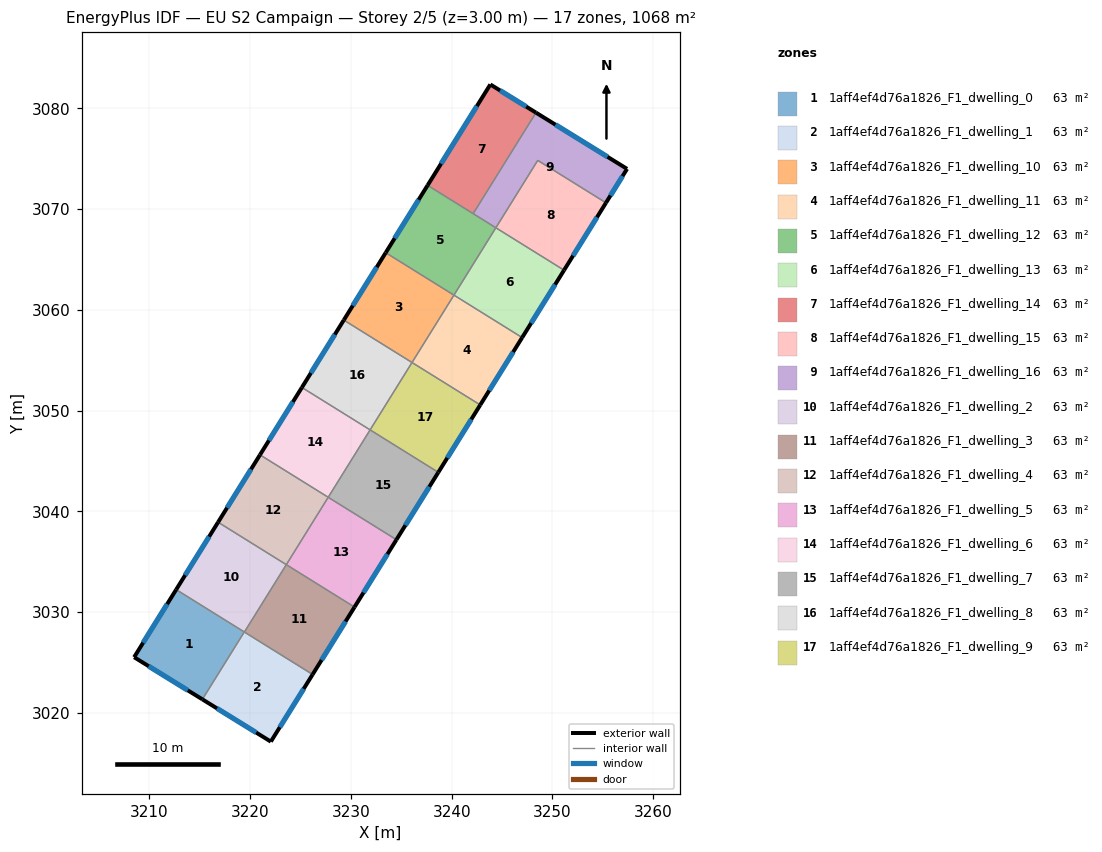
=== STOREY PLAN SPEC (per zone: floor XY polygon, exterior-wall plan segments, windows/doors) ===
zone 1: 1aff4ef4d76a1826_F1_dwelling_0  (62.8 m²)
  floor: (3219.42, 3028.04) (3215.26, 3021.35) (3208.48, 3025.53) (3212.66, 3032.24)
  exterior wall: (3208.48, 3025.53) – (3215.26, 3021.35)  [8.0 m]
    window: (3209.93, 3024.64) – (3213.81, 3022.25)  [7.8 m²]
  exterior wall: (3212.66, 3032.24) – (3208.48, 3025.53)  [7.9 m]
    window: (3211.76, 3030.81) – (3209.38, 3026.97)  [7.7 m²]
  interior walls: 2
zone 2: 1aff4ef4d76a1826_F1_dwelling_1  (62.8 m²)
  floor: (3226.20, 3023.82) (3222.05, 3017.16) (3215.26, 3021.35) (3219.42, 3028.04)
  exterior wall: (3215.26, 3021.35) – (3222.05, 3017.16)  [8.0 m]
    window: (3216.71, 3020.45) – (3220.60, 3018.05)  [7.8 m²]
  exterior wall: (3222.05, 3017.16) – (3226.20, 3023.82)  [7.9 m]
    window: (3222.94, 3018.58) – (3225.31, 3022.39)  [7.7 m²]
  interior walls: 3
zone 3: 1aff4ef4d76a1826_F1_dwelling_10  (62.8 m²)
  floor: (3240.22, 3061.47) (3236.07, 3054.78) (3229.29, 3059.00) (3233.45, 3065.68)
  exterior wall: (3233.45, 3065.68) – (3229.29, 3059.00)  [7.9 m]
    window: (3232.56, 3064.25) – (3230.19, 3060.43)  [7.7 m²]
  interior walls: 3
zone 4: 1aff4ef4d76a1826_F1_dwelling_11  (62.8 m²)
  floor: (3247.00, 3057.26) (3242.84, 3050.57) (3236.07, 3054.78) (3240.22, 3061.47)
  exterior wall: (3242.84, 3050.57) – (3247.00, 3057.26)  [7.9 m]
    window: (3243.73, 3052.01) – (3246.11, 3055.83)  [7.7 m²]
  interior walls: 3
zone 5: 1aff4ef4d76a1826_F1_dwelling_12  (62.8 m²)
  floor: (3244.39, 3068.16) (3240.23, 3061.47) (3233.45, 3065.68) (3237.61, 3072.37)
  exterior wall: (3237.61, 3072.37) – (3233.45, 3065.68)  [7.9 m]
    window: (3236.72, 3070.94) – (3234.34, 3067.12)  [7.7 m²]
  interior walls: 4
zone 6: 1aff4ef4d76a1826_F1_dwelling_13  (62.8 m²)
  floor: (3251.16, 3063.95) (3247.00, 3057.26) (3240.23, 3061.47) (3244.39, 3068.16)
  exterior wall: (3247.00, 3057.26) – (3251.16, 3063.95)  [7.9 m]
    window: (3247.89, 3058.69) – (3250.27, 3062.52)  [7.7 m²]
  interior walls: 3
zone 7: 1aff4ef4d76a1826_F1_dwelling_14  (62.8 m²)
  floor: (3248.37, 3079.58) (3242.13, 3069.56) (3237.61, 3072.37) (3243.84, 3082.38)
  exterior wall: (3248.37, 3079.58) – (3243.84, 3082.38)  [5.3 m]
    window: (3247.40, 3080.18) – (3244.81, 3081.78)  [5.2 m²]
  exterior wall: (3243.84, 3082.38) – (3237.61, 3072.37)  [11.8 m]
    window: (3242.51, 3080.24) – (3238.95, 3074.52)  [11.6 m²]
  interior walls: 2
zone 8: 1aff4ef4d76a1826_F1_dwelling_15  (62.8 m²)
  floor: (3255.32, 3070.64) (3251.16, 3063.95) (3244.39, 3068.16) (3248.54, 3074.85)
  exterior wall: (3251.16, 3063.95) – (3255.32, 3070.64)  [7.9 m]
    window: (3252.05, 3065.38) – (3254.42, 3069.20)  [7.7 m²]
  interior walls: 3
zone 9: 1aff4ef4d76a1826_F1_dwelling_16  (62.8 m²)
  floor: (3257.41, 3074.00) (3255.32, 3070.64) (3248.54, 3074.85) (3244.39, 3068.16) (3242.13, 3069.56) (3248.37, 3079.58)
  exterior wall: (3257.41, 3074.00) – (3248.37, 3079.58)  [10.6 m]
    window: (3255.47, 3075.20) – (3250.31, 3078.39)  [10.4 m²]
  exterior wall: (3255.32, 3070.64) – (3257.41, 3074.00)  [4.0 m]
    window: (3255.76, 3071.36) – (3256.96, 3073.28)  [3.9 m²]
  interior walls: 4
zone 10: 1aff4ef4d76a1826_F1_dwelling_2  (62.8 m²)
  floor: (3223.59, 3034.72) (3219.43, 3028.03) (3212.66, 3032.24) (3216.82, 3038.93)
  exterior wall: (3216.82, 3038.93) – (3212.66, 3032.24)  [7.9 m]
    window: (3215.92, 3037.50) – (3213.55, 3033.68)  [7.7 m²]
  interior walls: 4
zone 11: 1aff4ef4d76a1826_F1_dwelling_3  (62.8 m²)
  floor: (3230.36, 3030.51) (3226.20, 3023.82) (3219.43, 3028.03) (3223.59, 3034.72)
  exterior wall: (3226.20, 3023.82) – (3230.36, 3030.51)  [7.9 m]
    window: (3227.09, 3025.25) – (3229.47, 3029.08)  [7.7 m²]
  interior walls: 3
zone 12: 1aff4ef4d76a1826_F1_dwelling_4  (62.8 m²)
  floor: (3227.75, 3041.41) (3223.59, 3034.72) (3216.82, 3038.93) (3220.97, 3045.62)
  exterior wall: (3220.97, 3045.62) – (3216.82, 3038.93)  [7.9 m]
    window: (3220.08, 3044.19) – (3217.71, 3040.36)  [7.7 m²]
  interior walls: 3
zone 13: 1aff4ef4d76a1826_F1_dwelling_5  (62.8 m²)
  floor: (3234.52, 3037.20) (3230.36, 3030.51) (3223.59, 3034.72) (3227.75, 3041.41)
  exterior wall: (3230.36, 3030.51) – (3234.52, 3037.20)  [7.9 m]
    window: (3231.25, 3031.94) – (3233.63, 3035.76)  [7.7 m²]
  interior walls: 3
zone 14: 1aff4ef4d76a1826_F1_dwelling_6  (62.8 m²)
  floor: (3231.91, 3048.10) (3227.75, 3041.41) (3220.97, 3045.62) (3225.14, 3052.31)
  exterior wall: (3225.14, 3052.31) – (3220.97, 3045.62)  [7.9 m]
    window: (3224.24, 3050.87) – (3221.87, 3047.05)  [7.7 m²]
  interior walls: 3
zone 15: 1aff4ef4d76a1826_F1_dwelling_7  (62.8 m²)
  floor: (3238.68, 3043.88) (3234.52, 3037.20) (3227.75, 3041.41) (3231.91, 3048.10)
  exterior wall: (3234.52, 3037.20) – (3238.68, 3043.88)  [7.9 m]
    window: (3235.41, 3038.63) – (3237.79, 3042.45)  [7.7 m²]
  interior walls: 3
zone 16: 1aff4ef4d76a1826_F1_dwelling_8  (62.8 m²)
  floor: (3236.07, 3054.78) (3231.91, 3048.10) (3225.14, 3052.31) (3229.29, 3059.00)
  exterior wall: (3229.29, 3059.00) – (3225.14, 3052.31)  [7.9 m]
    window: (3228.40, 3057.56) – (3226.03, 3053.74)  [7.7 m²]
  interior walls: 3
zone 17: 1aff4ef4d76a1826_F1_dwelling_9  (62.8 m²)
  floor: (3242.84, 3050.57) (3238.68, 3043.88) (3231.91, 3048.10) (3236.07, 3054.78)
  exterior wall: (3238.68, 3043.88) – (3242.84, 3050.57)  [7.9 m]
    window: (3239.57, 3045.32) – (3241.95, 3049.14)  [7.7 m²]
  interior walls: 3

=== DERIVED (storey summary) ===
Building: EU S2 Campaign
Storey: 2 of 5  (floor level z = 3.00 m)
Storey gross floor area: 1067.7 m²
Zones on this storey: 17
  - 1aff4ef4d76a1826_F1_dwelling_0: floor 62.8 m²; exterior wall 15.9 m (47.6 m²); 2 window(s) 15.5 m²; WWR 32.7%
  - 1aff4ef4d76a1826_F1_dwelling_1: floor 62.8 m²; exterior wall 15.8 m (47.5 m²); 2 window(s) 15.5 m²; WWR 32.7%
  - 1aff4ef4d76a1826_F1_dwelling_10: floor 62.8 m²; exterior wall 7.9 m (23.6 m²); 1 window(s) 7.7 m²; WWR 32.7%
  - 1aff4ef4d76a1826_F1_dwelling_11: floor 62.8 m²; exterior wall 7.9 m (23.6 m²); 1 window(s) 7.7 m²; WWR 32.7%
  - 1aff4ef4d76a1826_F1_dwelling_12: floor 62.8 m²; exterior wall 7.9 m (23.6 m²); 1 window(s) 7.7 m²; WWR 32.7%
  - 1aff4ef4d76a1826_F1_dwelling_13: floor 62.8 m²; exterior wall 7.9 m (23.6 m²); 1 window(s) 7.7 m²; WWR 32.7%
  - 1aff4ef4d76a1826_F1_dwelling_14: floor 62.8 m²; exterior wall 17.1 m (51.3 m²); 2 window(s) 16.8 m²; WWR 32.7%
  - 1aff4ef4d76a1826_F1_dwelling_15: floor 62.8 m²; exterior wall 7.9 m (23.6 m²); 1 window(s) 7.7 m²; WWR 32.7%
  - 1aff4ef4d76a1826_F1_dwelling_16: floor 62.8 m²; exterior wall 14.6 m (43.8 m²); 2 window(s) 14.3 m²; WWR 32.7%
  - 1aff4ef4d76a1826_F1_dwelling_2: floor 62.8 m²; exterior wall 7.9 m (23.6 m²); 1 window(s) 7.7 m²; WWR 32.7%
  - 1aff4ef4d76a1826_F1_dwelling_3: floor 62.8 m²; exterior wall 7.9 m (23.6 m²); 1 window(s) 7.7 m²; WWR 32.7%
  - 1aff4ef4d76a1826_F1_dwelling_4: floor 62.8 m²; exterior wall 7.9 m (23.6 m²); 1 window(s) 7.7 m²; WWR 32.7%
  - 1aff4ef4d76a1826_F1_dwelling_5: floor 62.8 m²; exterior wall 7.9 m (23.6 m²); 1 window(s) 7.7 m²; WWR 32.7%
  - 1aff4ef4d76a1826_F1_dwelling_6: floor 62.8 m²; exterior wall 7.9 m (23.6 m²); 1 window(s) 7.7 m²; WWR 32.7%
  - 1aff4ef4d76a1826_F1_dwelling_7: floor 62.8 m²; exterior wall 7.9 m (23.6 m²); 1 window(s) 7.7 m²; WWR 32.7%
  - 1aff4ef4d76a1826_F1_dwelling_8: floor 62.8 m²; exterior wall 7.9 m (23.6 m²); 1 window(s) 7.7 m²; WWR 32.7%
  - 1aff4ef4d76a1826_F1_dwelling_9: floor 62.8 m²; exterior wall 7.9 m (23.6 m²); 1 window(s) 7.7 m²; WWR 32.7%
Zone adjacency (shared interzone walls):
  - 1aff4ef4d76a1826_F1_dwelling_0 ↔ 1aff4ef4d76a1826_F1_dwelling_1
  - 1aff4ef4d76a1826_F1_dwelling_0 ↔ 1aff4ef4d76a1826_F1_dwelling_2
  - 1aff4ef4d76a1826_F1_dwelling_1 ↔ 1aff4ef4d76a1826_F1_dwelling_2
  - 1aff4ef4d76a1826_F1_dwelling_1 ↔ 1aff4ef4d76a1826_F1_dwelling_3
  - 1aff4ef4d76a1826_F1_dwelling_10 ↔ 1aff4ef4d76a1826_F1_dwelling_11
  - 1aff4ef4d76a1826_F1_dwelling_10 ↔ 1aff4ef4d76a1826_F1_dwelling_12
  - 1aff4ef4d76a1826_F1_dwelling_10 ↔ 1aff4ef4d76a1826_F1_dwelling_8
  - 1aff4ef4d76a1826_F1_dwelling_11 ↔ 1aff4ef4d76a1826_F1_dwelling_13
  - 1aff4ef4d76a1826_F1_dwelling_11 ↔ 1aff4ef4d76a1826_F1_dwelling_9
  - 1aff4ef4d76a1826_F1_dwelling_12 ↔ 1aff4ef4d76a1826_F1_dwelling_13
  - 1aff4ef4d76a1826_F1_dwelling_12 ↔ 1aff4ef4d76a1826_F1_dwelling_14
  - 1aff4ef4d76a1826_F1_dwelling_12 ↔ 1aff4ef4d76a1826_F1_dwelling_16
  - 1aff4ef4d76a1826_F1_dwelling_13 ↔ 1aff4ef4d76a1826_F1_dwelling_15
  - 1aff4ef4d76a1826_F1_dwelling_14 ↔ 1aff4ef4d76a1826_F1_dwelling_16
  - 1aff4ef4d76a1826_F1_dwelling_15 ↔ 1aff4ef4d76a1826_F1_dwelling_16
  - 1aff4ef4d76a1826_F1_dwelling_2 ↔ 1aff4ef4d76a1826_F1_dwelling_3
  - 1aff4ef4d76a1826_F1_dwelling_2 ↔ 1aff4ef4d76a1826_F1_dwelling_4
  - 1aff4ef4d76a1826_F1_dwelling_3 ↔ 1aff4ef4d76a1826_F1_dwelling_5
  - 1aff4ef4d76a1826_F1_dwelling_4 ↔ 1aff4ef4d76a1826_F1_dwelling_5
  - 1aff4ef4d76a1826_F1_dwelling_4 ↔ 1aff4ef4d76a1826_F1_dwelling_6
  - 1aff4ef4d76a1826_F1_dwelling_5 ↔ 1aff4ef4d76a1826_F1_dwelling_7
  - 1aff4ef4d76a1826_F1_dwelling_6 ↔ 1aff4ef4d76a1826_F1_dwelling_7
  - 1aff4ef4d76a1826_F1_dwelling_6 ↔ 1aff4ef4d76a1826_F1_dwelling_8
  - 1aff4ef4d76a1826_F1_dwelling_7 ↔ 1aff4ef4d76a1826_F1_dwelling_9
  - 1aff4ef4d76a1826_F1_dwelling_8 ↔ 1aff4ef4d76a1826_F1_dwelling_9